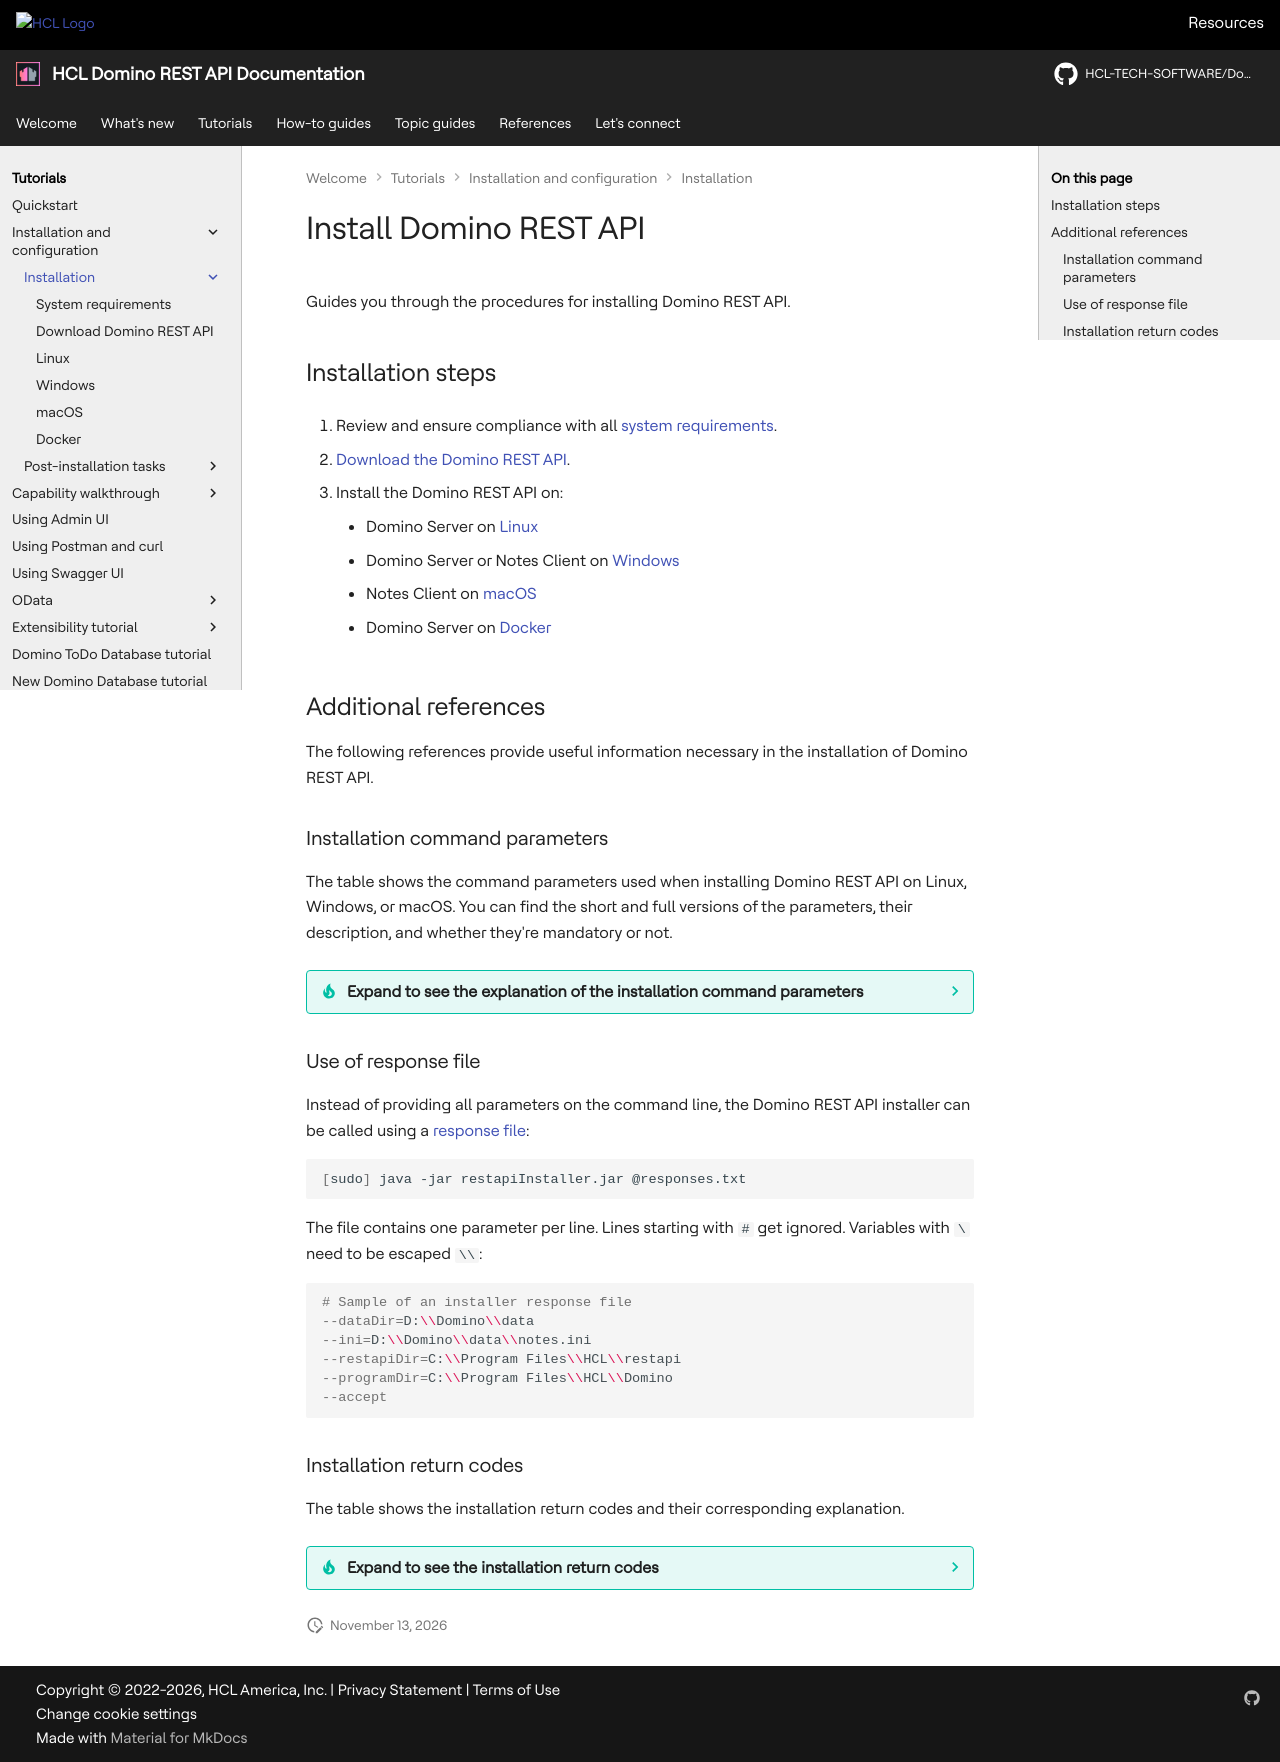

repository: HCL-TECH-SOFTWARE/Domino-rest-api · page: tutorial/installconfig/install/index.html · generator: mkdocs

# Install Domino REST API

Guides you through the procedures for installing Domino REST API.

## Installation steps

1. Review and ensure compliance with all [system requirements](https://support.hcltechsw.com/csm?id=kb_article&sysparm_article=KB0101789).

2. [Download the Domino REST API](downloaddrapi.md).

3. Install the Domino REST API on:

    - Domino Server on [Linux](linux.md)
    - Domino Server or Notes Client on [Windows](win.md)
    - Notes Client on [macOS](mac.md)
    - Domino Server on [Docker](docker.md)

## Additional references

The following references provide useful information necessary in the installation of Domino REST API.

### Installation command parameters

The table shows the command parameters used when installing Domino REST API on Linux, Windows, or macOS. You can find the short and full versions of the parameters, their description, and whether they're mandatory or not.

??? tip "Expand to see the explanation of the installation command parameters"

    --8<-- "installparameters.md"

### Use of response file

Instead of providing all parameters on the command line, the Domino REST API installer can be called using a [response file](https://picocli.info/#AtFiles):

```bash
[sudo] java -jar restapiInstaller.jar @responses.txt
```

The file contains one parameter per line. Lines starting with `#` get ignored. Variables with `\` need to be escaped `\\`:

```properties
# Sample of an installer response file
--dataDir=D:\\Domino\\data
--ini=D:\\Domino\\data\\notes.ini
--restapiDir=C:\\Program Files\\HCL\\restapi
--programDir=C:\\Program Files\\HCL\\Domino
--accept
```

### Installation return codes

The table shows the installation return codes and their corresponding explanation.

??? tip "Expand to see the installation return codes"

    | Code | Explanation                                                    |
    | :--: | -------------------------------------------------------------- |
    |  0   | Operation completed with no known error.                       |
    |  1   | License not accepted.                                          |
    |  2   | Installation type could not be determined or is not supported. |
    |  3   | Check for / creation of installation directories failed.       |
    |  4   | Extraction of Domino REST API binaries and JARs failed.        |
    |  5   | Creation of start script/cmd failed.                           |
    |  6   | Update of `notes.ini` failed.                                  |
    |  7   | Upgrade aborted by user (missed the final **A** before proceeding with the upgrade).</br></br>To address the issue, make sure to type **A** before pressing **[Enter]** to proceed with the upgrade.|
